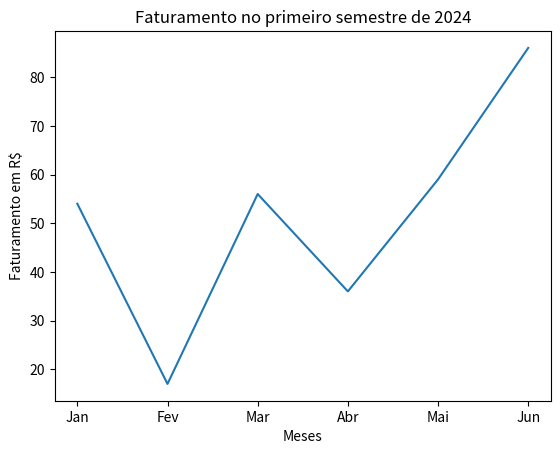

Python code for this plot:
# Plotagem de gráfico 2D em python com matplotlib

import matplotlib.pyplot as plt

meses = ['Jan', 'Fev', 'Mar', 'Abr', 'Mai', 'Jun']
valores = [54, 17, 56, 36, 59, 86]

plt.title('Faturamento no primeiro semestre de 2024')
plt.xlabel('Meses')
plt.ylabel('Faturamento em R$')
plt.plot(meses, valores)
plt.show()
